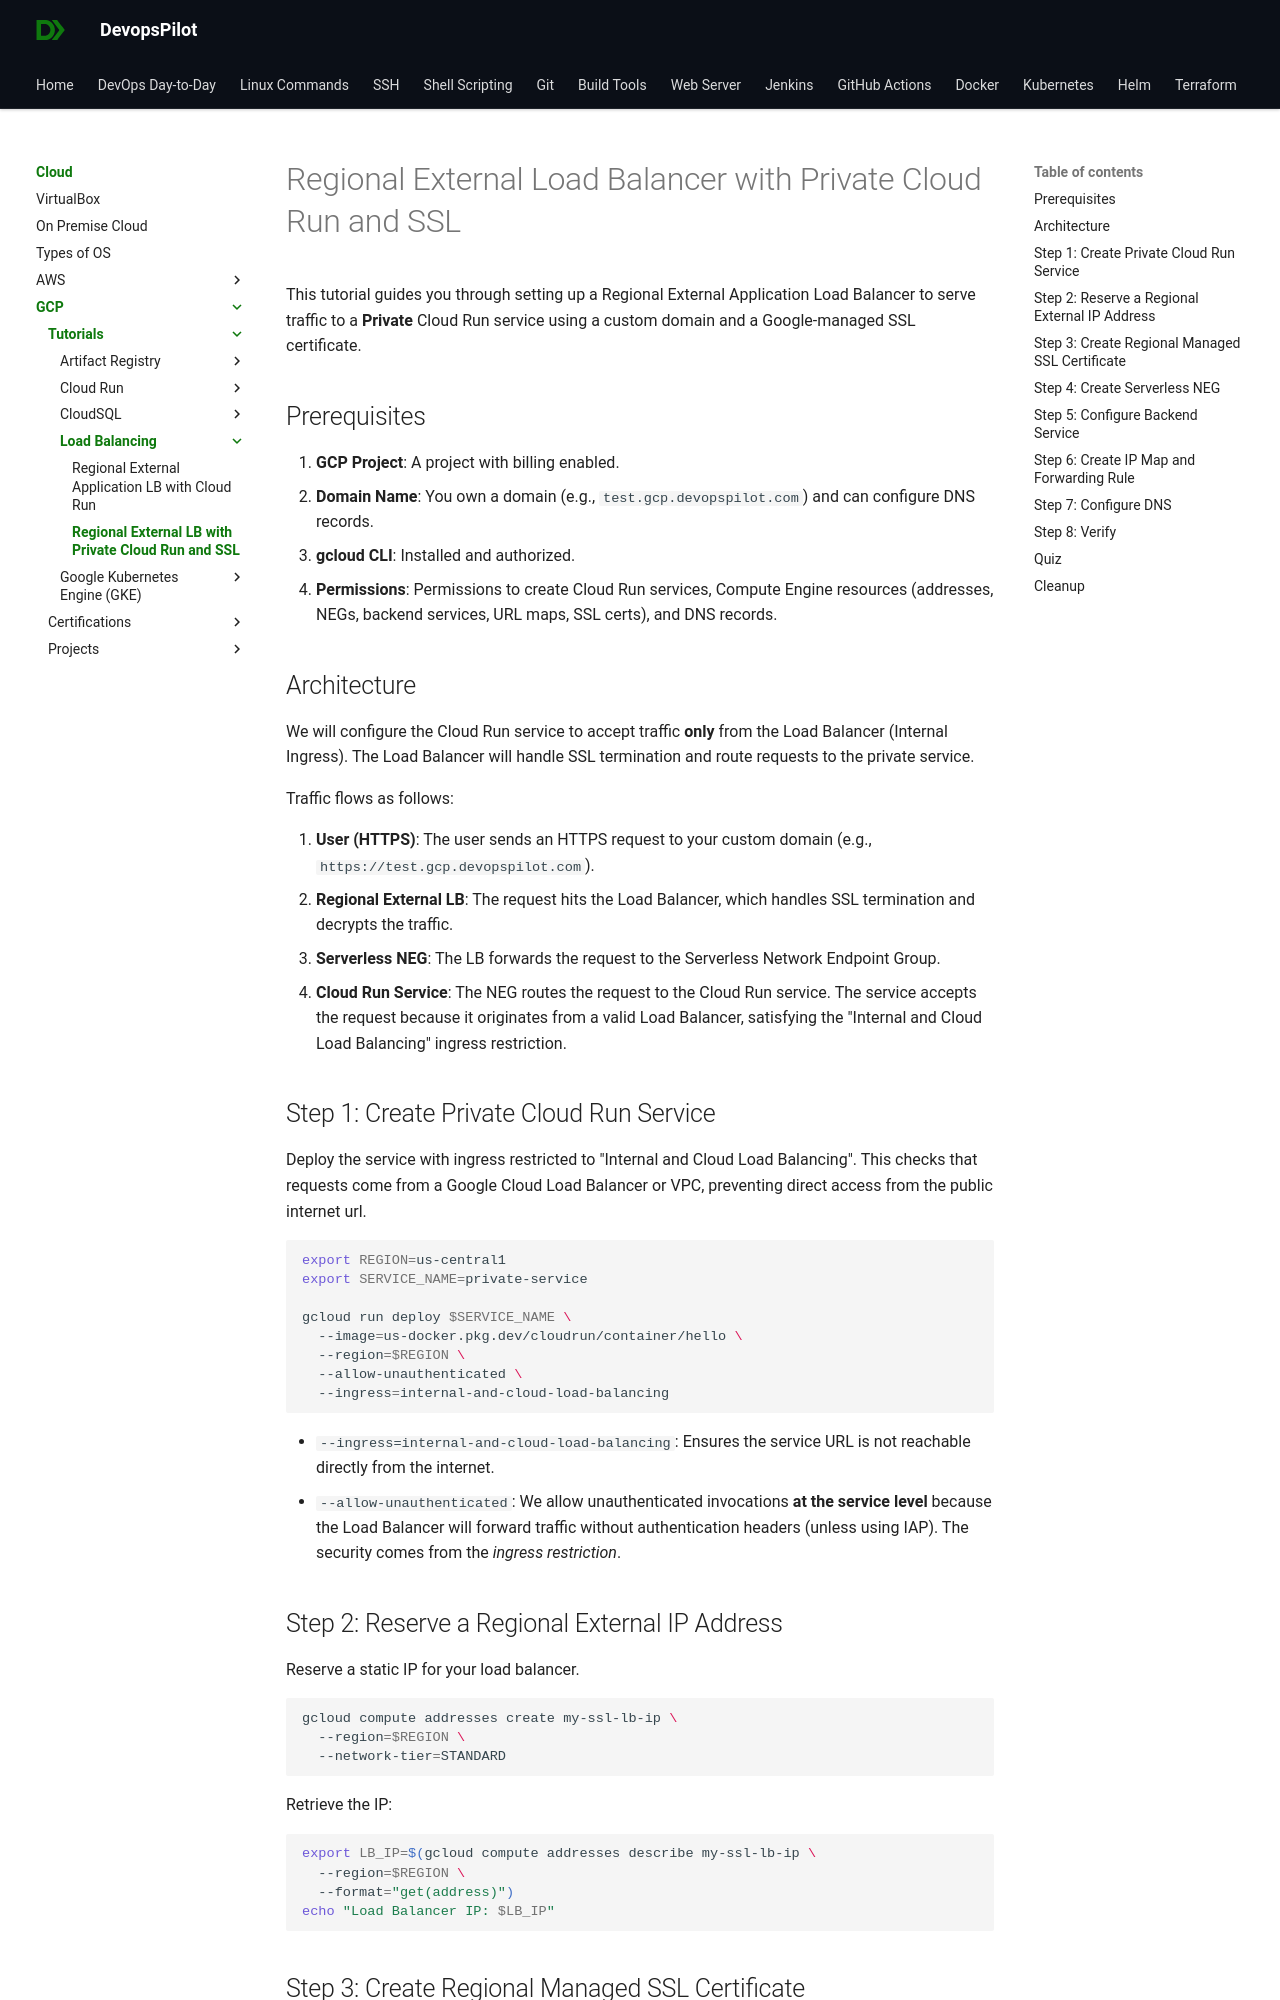

repository: devopspilot1/devopspilot1.github.io · page: cloud/gcp/tutorials/load-balancing/regional-lb-cloudrun-private-ssl/index.html · generator: mkdocs

---
title: Regional LB with Private Cloud Run and SSL
description: Securely expose Private Cloud Run with Regional External LB and Managed SSL.
---

# Regional External Load Balancer with Private Cloud Run and SSL

This tutorial guides you through setting up a Regional External Application Load Balancer to serve traffic to a **Private** Cloud Run service using a custom domain and a Google-managed SSL certificate.

## Prerequisites

1.  **GCP Project**: A project with billing enabled.
2.  **Domain Name**: You own a domain (e.g., `test.gcp.devopspilot.com`) and can configure DNS records.
3.  **gcloud CLI**: Installed and authorized.
4.  **Permissions**: Permissions to create Cloud Run services, Compute Engine resources (addresses, NEGs, backend services, URL maps, SSL certs), and DNS records.

## Architecture

We will configure the Cloud Run service to accept traffic **only** from the Load Balancer (Internal Ingress). The Load Balancer will handle SSL termination and route requests to the private service.

Traffic flows as follows:

1.  **User (HTTPS)**: The user sends an HTTPS request to your custom domain (e.g., `https://test.gcp.devopspilot.com`).
2.  **Regional External LB**: The request hits the Load Balancer, which handles SSL termination and decrypts the traffic.
3.  **Serverless NEG**: The LB forwards the request to the Serverless Network Endpoint Group.
4.  **Cloud Run Service**: The NEG routes the request to the Cloud Run service. The service accepts the request because it originates from a valid Load Balancer, satisfying the "Internal and Cloud Load Balancing" ingress restriction.

## Step 1: Create Private Cloud Run Service

Deploy the service with ingress restricted to "Internal and Cloud Load Balancing". This checks that requests come from a Google Cloud Load Balancer or VPC, preventing direct access from the public internet url.

```bash
export REGION=us-central1
export SERVICE_NAME=private-service

gcloud run deploy $SERVICE_NAME \
  --image=us-docker.pkg.dev/cloudrun/container/hello \
  --region=$REGION \
  --allow-unauthenticated \
  --ingress=internal-and-cloud-load-balancing
```

*   `--ingress=internal-and-cloud-load-balancing`: Ensures the service URL is not reachable directly from the internet.
*   `--allow-unauthenticated`: We allow unauthenticated invocations **at the service level** because the Load Balancer will forward traffic without authentication headers (unless using IAP). The security comes from the *ingress restriction*.
